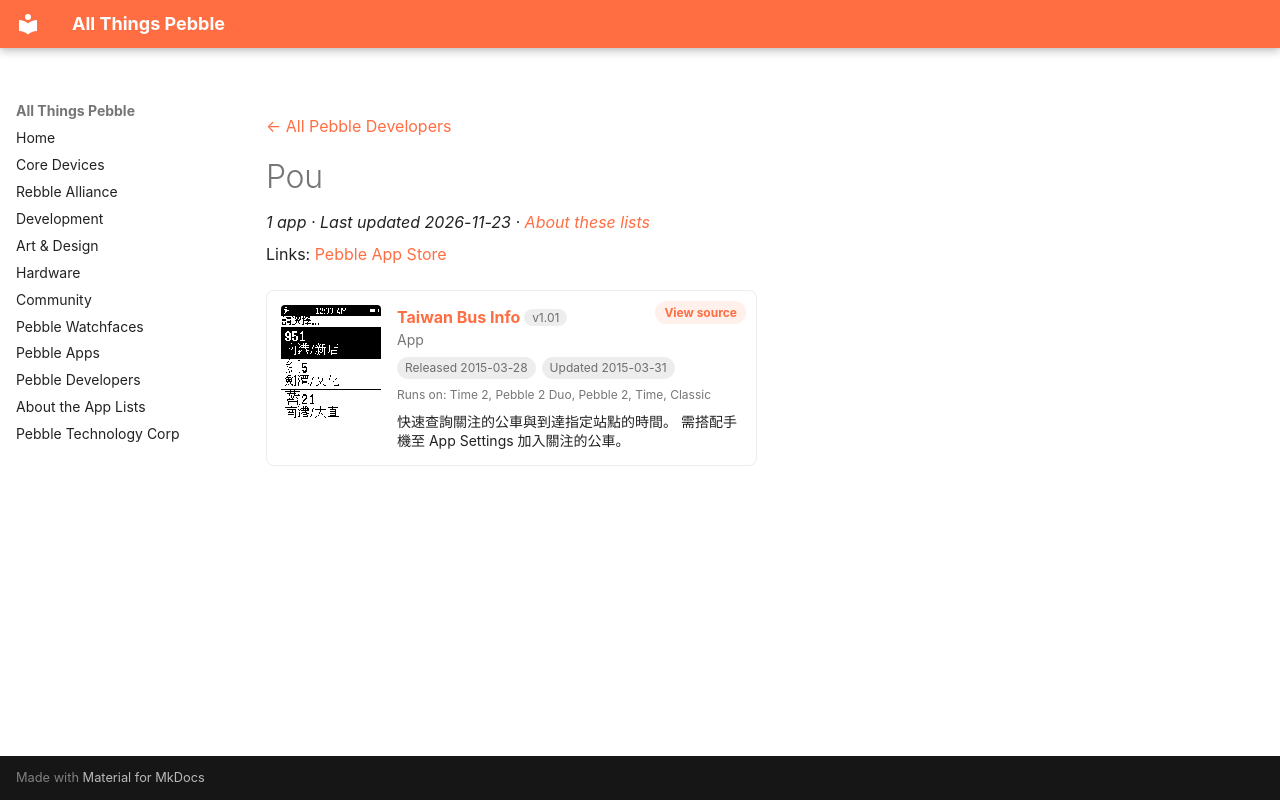

repository: saltedlolly/all-things-pebble · page: developers/pou.html · generator: mkdocs

---
title: "Pou"
hide:
  - toc
---

<!-- Generated by scripts/update_app_directory.py: do not edit by hand -->
[← All Pebble Developers](../developers.md)

<div class="dev-header" markdown>

<div class="dev-intro" markdown>

# Pou

*1 app · Last updated 2026-11-23 · [About these lists](../about-app-lists.md)*

Links: [Pebble App Store](https://apps.repebble.com/apps/dev/pou_550598a7b2a34db5d5000012)

</div>
</div>

<div class="app-grid dev-apps" data-search-exclude>
<div class="app-card" data-type="watchapp" data-title="taiwan bus info" data-released="2015-03-28" data-updated="2015-03-31">
<a class="app-shot" href="https://apps.repebble.com/5516e3b35ca7494b610000d4" data-search-exclude><img src="../images/apps/5516e3b35ca7494b610000d4.png" alt="Taiwan Bus Info" loading="lazy"></a>
<div class="app-info">
<h2 class="app-name" id="app-5516e3b35ca7494b610000d4"><a href="https://apps.repebble.com/5516e3b35ca7494b610000d4">Taiwan Bus Info</a> <span class="app-version" title="Latest version" data-search-exclude>v1.01</span></h2>
<a class="app-source" href="http://www.dotblogs.com.tw/pou" title="Source code" data-search-exclude>View source</a>
<div class="app-dev">App</div>
<div class="app-tags" data-search-exclude><span title="First published in the app store">Released 2015-03-28</span> <span title="Latest release in the app store">Updated 2015-03-31</span></div>
<div class="app-watches" title="Supported watches" data-search-exclude>Runs on: Time 2, Pebble 2 Duo, Pebble 2, Time, Classic</div>
<p class="app-desc">快速查詢關注的公車與到達指定站點的時間。 需搭配手機至 App Settings 加入關注的公車。</p>
</div>
</div>
</div>
